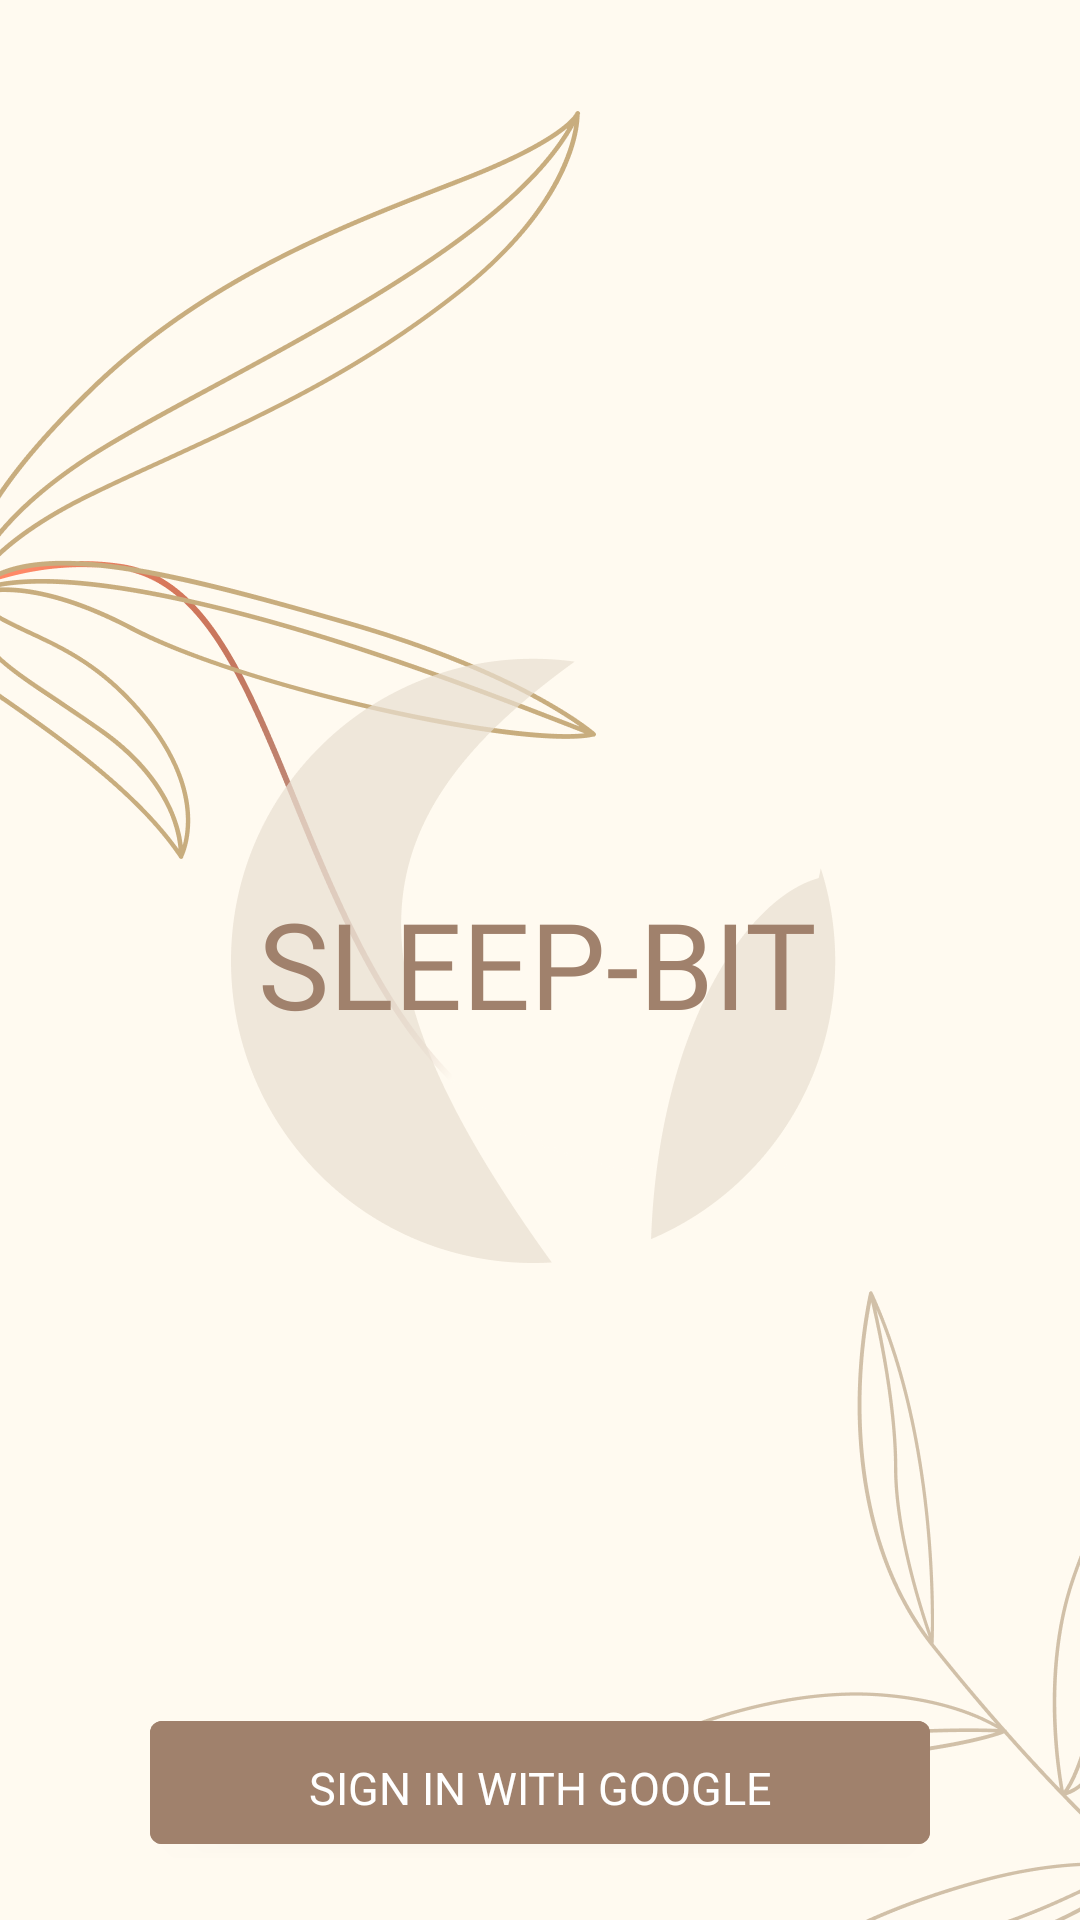

Android layout source for this screen:
<!-- AndroidManifest.xml: application theme Theme.SleepBit -->
<!-- res/layout/activity_main.xml -->
<?xml version="1.0" encoding="utf-8"?>
<androidx.constraintlayout.widget.ConstraintLayout xmlns:android="http://schemas.android.com/apk/res/android"
    xmlns:app="http://schemas.android.com/apk/res-auto"
    xmlns:tools="http://schemas.android.com/tools"
    android:layout_width="match_parent"
    android:layout_height="match_parent"
    android:background="@drawable/landing"
    tools:context=".MainActivity">

    <com.google.android.material.button.MaterialButton
        android:id="@+id/loginButton"
        android:layout_width="match_parent"
        android:layout_height="53dp"
        android:layout_marginStart="50dp"
        android:layout_marginTop="220dp"
        android:layout_marginEnd="50dp"
        android:backgroundTint="#A0816C"
        android:fontFamily="@font/raleway_bold"
        android:letterSpacing="0"
        android:layout_marginBottom="25dp"
        android:padding="12dp"
        android:text="SIGN IN WITH GOOGLE"
        android:textAllCaps="false"
        android:textSize="15sp"
        app:layout_constraintBottom_toBottomOf="parent"
        app:layout_constraintEnd_toEndOf="parent"
        app:layout_constraintHorizontal_bias="1.0"
        app:layout_constraintStart_toStartOf="parent"
        app:layout_constraintTop_toBottomOf="@id/textView2" />

    <TextView
        android:id="@+id/textView2"
        android:layout_width="wrap_content"
        android:layout_height="wrap_content"
        android:layout_marginTop="300dp"
        android:fontFamily="@font/montserrat_bold"
        android:text="SLEEP-BIT"
        android:textAllCaps="true"
        android:textColor="@color/text"
        android:textSize="40dp"
        app:layout_constraintBottom_toTopOf="@+id/loginButton"
        app:layout_constraintEnd_toEndOf="parent"
        app:layout_constraintHorizontal_bias="0.497"
        app:layout_constraintStart_toStartOf="parent"
        app:layout_constraintTop_toTopOf="parent"
        app:layout_constraintVertical_bias="0.781" />


</androidx.constraintlayout.widget.ConstraintLayout>
<!-- resources referenced by this layout -->
<resources>
  <color name="text">#A0816C</color>
  <!-- drawable landing: png bitmap (drawable, 77724 bytes) -->
  <style name="Theme.SleepBit" parent="Theme.MaterialComponents.DayNight.NoActionBar">
          
          <item name="colorPrimary">@color/purple_500</item>
          <item name="colorPrimaryVariant">@color/purple_700</item>
          <item name="colorOnPrimary">@color/white</item>
          
          <item name="colorSecondary">@color/teal_200</item>
          <item name="colorSecondaryVariant">@color/teal_700</item>
          <item name="colorOnSecondary">@color/black</item>
          
          <item name="android:statusBarColor" tools:targetApi="l">?attr/colorPrimaryVariant</item>
          
      </style>
  <color name="purple_500">#FF6200EE</color>
  <color name="purple_700">#FF3700B3</color>
  <color name="white">#FFFFFFFF</color>
  <color name="teal_200">#FF03DAC5</color>
  <color name="teal_700">#FF018786</color>
  <color name="black">#FF000000</color>
</resources>
